Dataset: patches (GitHub, UdayiniReddy03/financial-document-tampering). Classes: genuine, tampered.

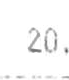
Label: tampered

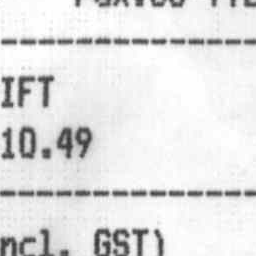
Label: genuine

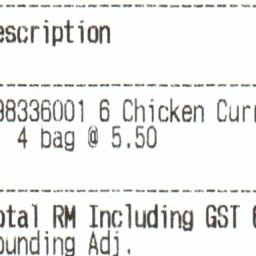
Label: genuine

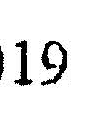
Label: tampered

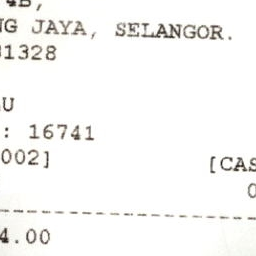
Label: genuine

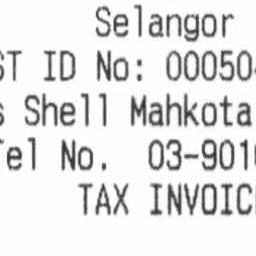
Label: genuine
